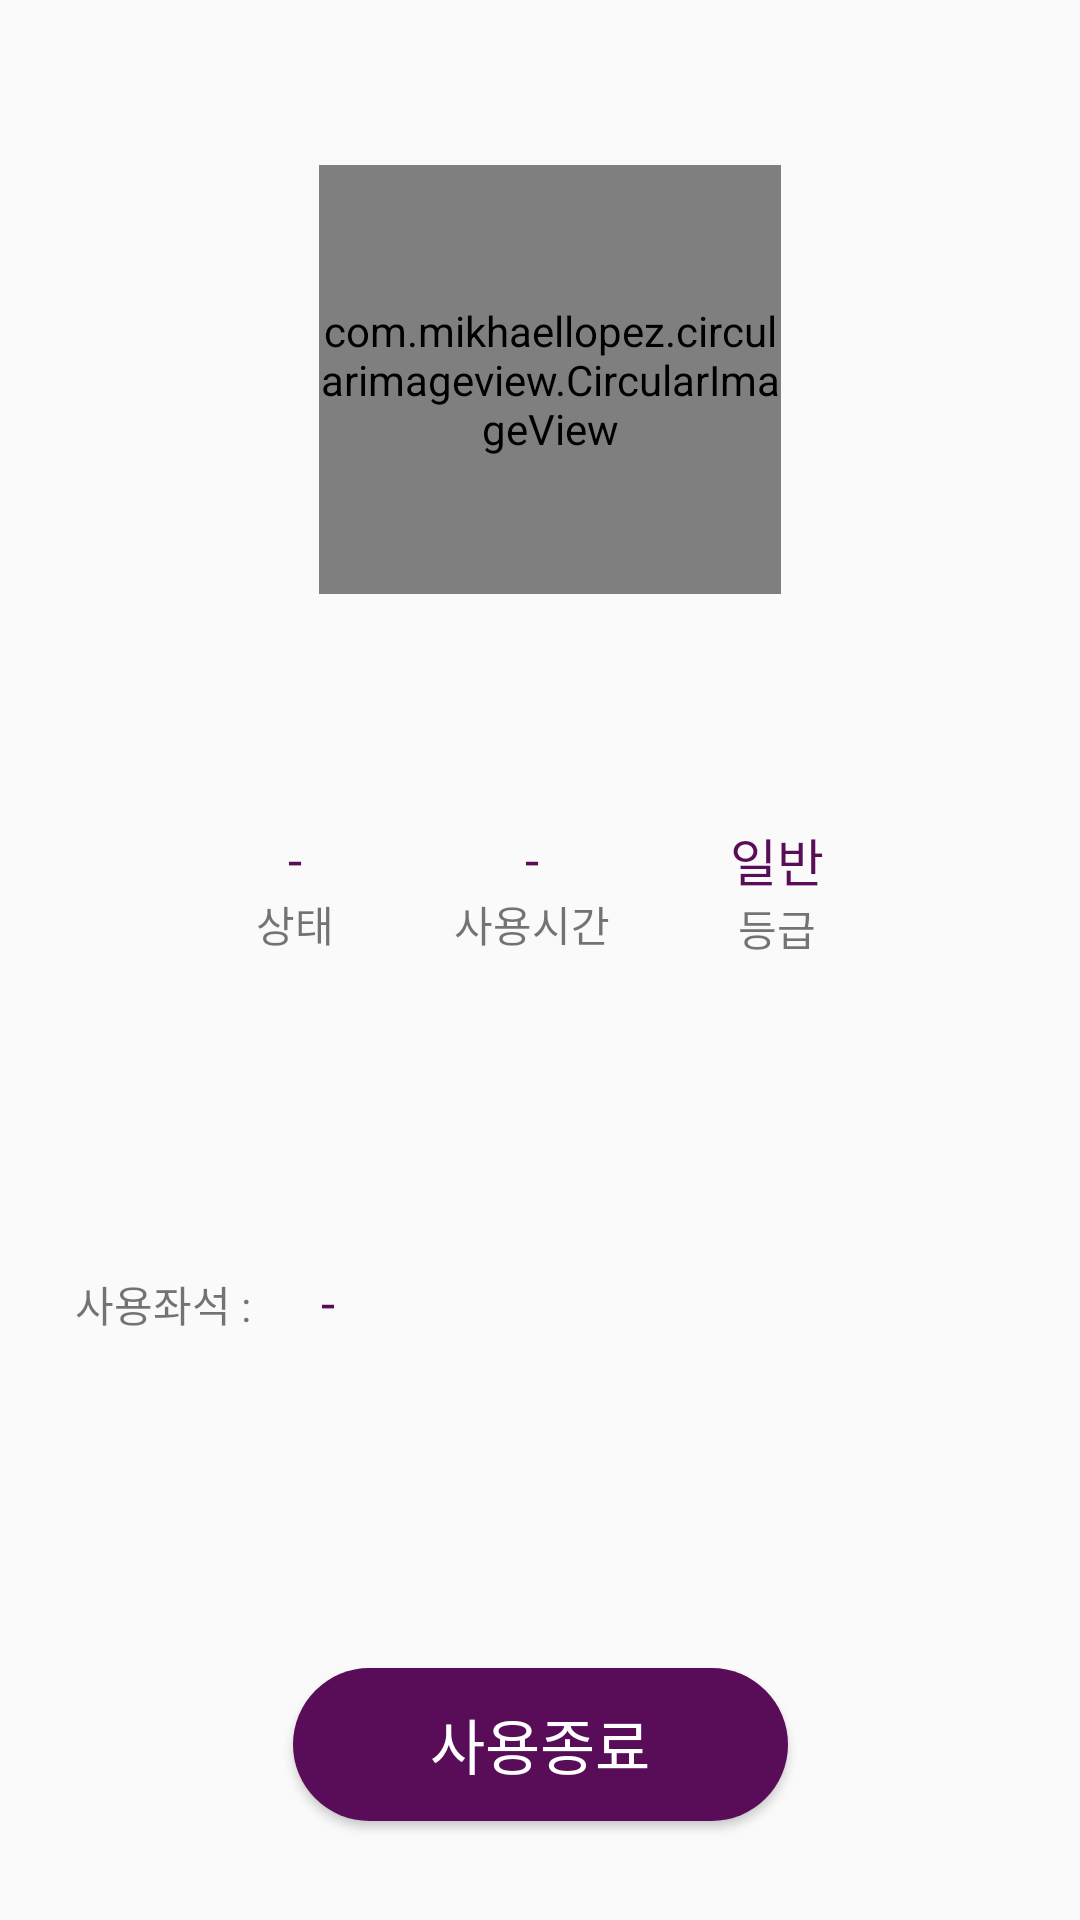

Write the Android layout XML for this screen, with the resource values it uses.
<!-- AndroidManifest.xml: application theme AppTheme.NoActionBar -->
<!-- res/layout/fragment_mystatus.xml -->
<?xml version="1.0" encoding="utf-8"?>
<LinearLayout xmlns:android="http://schemas.android.com/apk/res/android"
    xmlns:app="http://schemas.android.com/apk/res-auto"
    xmlns:tools="http://schemas.android.com/tools"
    android:layout_width="match_parent"
    android:layout_height="match_parent"
    android:backgroundTint=" #EEEEEE"
    android:orientation="vertical">


    <android.support.constraint.ConstraintLayout
        android:id="@+id/constraint"
        android:layout_width="match_parent"
        android:layout_height="match_parent"
        android:layout_margin="15dp"
        android:orientation="vertical"
        android:padding="10dp">

        <com.mikhaellopez.circularimageview.CircularImageView
            android:id="@+id/circularImageView"
            android:layout_width="154dp"
            android:layout_height="143dp"
            android:layout_marginStart="8dp"
            android:layout_marginTop="30dp"
            android:layout_marginEnd="8dp"
            android:layout_marginBottom="8dp"
            android:background="#00FFFFFF"
            android:src="@drawable/self"
            app:civ_background_color="@color/white"
            app:civ_border_color="#EEEEEE"
            app:civ_border_width="4dp"
            app:civ_shadow="true"
            app:civ_shadow_color="#8BC34A"
            app:civ_shadow_radius="10"
            app:layout_constraintBottom_toTopOf="@+id/linearLayout2"
            app:layout_constraintEnd_toEndOf="parent"
            app:layout_constraintHorizontal_bias="0.523"
            app:layout_constraintStart_toStartOf="parent"
            app:layout_constraintTop_toTopOf="parent" />


        <TextView
            android:id="@+id/txt_user_mail"
            android:layout_width="wrap_content"
            android:layout_height="wrap_content"
            android:layout_marginStart="8dp"
            android:layout_marginTop="8dp"
            android:layout_marginEnd="8dp"
            android:layout_marginBottom="8dp"
            android:textColor="@color/black"
            app:layout_constraintBottom_toTopOf="@+id/linearLayout2"
            app:layout_constraintEnd_toEndOf="parent"
            app:layout_constraintStart_toStartOf="parent"
            app:layout_constraintTop_toBottomOf="@+id/circularImageView" />

        <LinearLayout
            android:id="@+id/linearLayout2"
            android:layout_width="0dp"
            android:layout_height="wrap_content"
            android:layout_marginStart="8dp"
            android:layout_marginTop="76dp"
            android:layout_marginEnd="8dp"
            android:gravity="center"
            android:orientation="horizontal"
            app:layout_constraintEnd_toEndOf="parent"
            app:layout_constraintHorizontal_bias="0.4"
            app:layout_constraintStart_toStartOf="parent"
            app:layout_constraintTop_toBottomOf="@id/circularImageView">

            <LinearLayout
                android:layout_width="wrap_content"
                android:layout_height="match_parent"
                android:gravity="center"
                android:orientation="vertical"
                tools:layout_editor_absoluteX="159dp"
                tools:layout_editor_absoluteY="262dp">

                <TextView
                    android:id="@+id/ms_txt_status"
                    android:layout_width="wrap_content"
                    android:layout_height="wrap_content"
                    android:text="-"
                    android:textColor="#590C57"
                    android:textSize="17sp"
                    tools:layout_editor_absoluteX="62dp"
                    tools:layout_editor_absoluteY="257dp" />

                <TextView
                    android:id="@+id/textView4"
                    android:layout_width="wrap_content"
                    android:layout_height="wrap_content"
                    android:text="상태" />

            </LinearLayout>

            <LinearLayout
                android:layout_width="wrap_content"
                android:layout_height="match_parent"
                android:layout_marginLeft="40dp"
                android:layout_marginRight="40dp"
                android:gravity="center"
                android:orientation="vertical"
                tools:layout_editor_absoluteX="67dp"
                tools:layout_editor_absoluteY="262dp">

                <TextView
                    android:id="@+id/ms_txt_time"
                    android:layout_width="wrap_content"
                    android:layout_height="wrap_content"
                    android:text="-"
                    android:textColor="#590C57"
                    android:textSize="17sp" />

                <TextView
                    android:id="@+id/textView5"
                    android:layout_width="wrap_content"
                    android:layout_height="wrap_content"
                    android:text="사용시간" />
            </LinearLayout>

            <LinearLayout
                android:layout_width="wrap_content"
                android:layout_height="match_parent"
                android:gravity="center"
                android:orientation="vertical">

                <TextView
                    android:id="@+id/ms_txt_grade"
                    android:layout_width="wrap_content"
                    android:layout_height="wrap_content"
                    android:gravity="center"
                    android:text="일반"
                    android:textColor="#590C57"
                    android:textSize="17sp" />

                <TextView
                    android:id="@+id/textView7"
                    android:layout_width="wrap_content"
                    android:layout_height="wrap_content"
                    android:text="등급" />
            </LinearLayout>
        </LinearLayout>

        <LinearLayout
            android:layout_width="match_parent"
            android:layout_height="wrap_content"
            android:layout_marginBottom="8dp"
            android:orientation="horizontal"
            app:layout_constraintBottom_toTopOf="@+id/msF_btnStop"
            app:layout_constraintTop_toBottomOf="@+id/linearLayout2"
            tools:layout_editor_absoluteX="10dp">

            <TextView
                android:id="@+id/t"
                android:layout_width="wrap_content"
                android:layout_height="wrap_content"
                android:text="사용좌석 : " />

            <TextView
                android:id="@+id/ms_txt_seat"
                android:layout_width="wrap_content"
                android:layout_height="wrap_content"
                android:layout_marginLeft="20dp"
                android:text="-"
                android:textColor="#590C57"
                android:textSize="17sp" />
        </LinearLayout>

        <Button
            android:id="@+id/msF_btnStop"
            android:layout_width="165dp"
            android:layout_height="51dp"
            android:layout_marginStart="8dp"
            android:layout_marginEnd="8dp"
            android:layout_marginBottom="8dp"
            android:background="@drawable/buttonshape"
            android:text="사용종료"
            android:textColor="@color/white"
            android:textSize="20dp"
            app:layout_constraintBottom_toBottomOf="parent"
            app:layout_constraintEnd_toEndOf="parent"
            app:layout_constraintStart_toStartOf="parent" />


    </android.support.constraint.ConstraintLayout>

</LinearLayout>
<!-- resources referenced by this layout -->
<resources>
  <color name="black">#000000</color>
  <color name="white">#FFFFFF</color>
  <!-- drawable border_dialog (drawable) -->
  <?xml version="1.0" encoding="utf-8"?>
  <shape xmlns:android="http://schemas.android.com/apk/res/android"
  
      android:shape="rectangle"
      android:thickness="0dp"
      android:padding="10dp"
      >
  
  
      <corners
          android:bottomLeftRadius="12dp"
          android:bottomRightRadius="12dp"
          android:topLeftRadius="12dp"
          android:topRightRadius="12dp" />
      <stroke
          android:width="2dp"
          android:color="#61AEDC"/>
  
      <solid android:color="#FFFF"/>
  
  
  </shape>
  <!-- drawable buttonshape (drawable-v24) -->
  <?xml version="1.0" encoding="utf-8"?>
  <shape xmlns:android="http://schemas.android.com/apk/res/android" android:shape="rectangle" >
      <corners
          android:radius="30dp"
          />
      <solid
          android:color="#590C57"
          />
      <padding
          android:left="0dp"
          android:top="0dp"
          android:right="0dp"
          android:bottom="0dp"
          />
      <size
          android:width="270dp"
          android:height="60dp"
          />
  </shape>
  <!-- drawable self: png bitmap (drawable, 16891 bytes) -->
  <style name="AppTheme.NoActionBar">
          <item name="windowActionBar">false</item>
          <item name="windowNoTitle">true</item>
          <item name="android:windowDrawsSystemBarBackgrounds">true</item>
          <item name="android:statusBarColor">#590C57</item>
      </style>
</resources>
